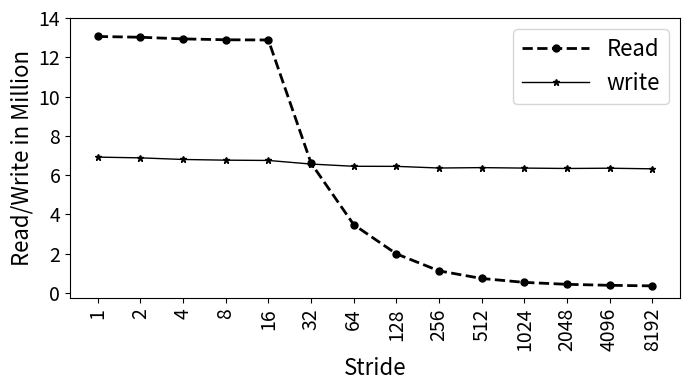

Write the Python code that produced this figure.
import random
import matplotlib
import matplotlib.pyplot as plt
from matplotlib import style

import numpy as np
import matplotlib.patches as mpatches

#plt.rcdefaults()
fig, ax = plt.subplots()

fig.set_size_inches(7, 4)

#labels = ['Manaul', 'PAPI']
#traffic = [12.46, 18.75]

#stride = ['stride-1', 'stride-2', 'stride-4', 'stride-8', 'stride-16', 'stride-32', 'stride-64', 'stride-128', 'stride-256', 'stride-512', 'stride-1024', 'stride-2048', 'stride-4096', 'stride-8192']
stride = ['1', '2', '4', '8', '16', '32', '64', '128', '256', '512', '1024', '2048', '4096', '8192']
read = [13058939, 13019508, 12935173, 12891315, 12879236, 6609380, 3474199, 1985516, 1118506, 730145, 531435, 432230, 382032, 353338]
write = [6912853, 6874974, 6793000, 6757685, 6742949, 6559251, 6445801, 6442060, 6357768, 6377454, 6353869, 6334685, 6347598, 6316528]
read = np.array(read) / 1000000
write = np.array(write) / 1000000
x_pos = np.arange(len(stride))  # the label locations

#ax.barh(x_pos, read, hatch='....', color='white', edgecolor='black')
#rects1 = plt.bar(x, traffic, .8, hatch='....', color='white', edgecolor='black')

plt.plot(stride, read, marker='o', markersize=5,  color='black', linestyle='dashed', label="Read", linewidth=2)
plt.plot(stride, write, marker='*', markersize=5,  color='black', linestyle='solid', label="write", linewidth=1)

#plt.plot(stride, read, "-b", label="Read")
#plt.plot(stride, write, "-r", label="Write")
#plt.legend()
plt.legend(handlelength=3, fontsize=16)

#plt.legend(loc="upper right", fontsize=12)


ax.set_ylabel('Read/Write in Million', fontsize=16)
ax.set_xlabel('Stride', fontsize=16)


#plt.title('', fontsize=18)
#ax.set_xticks(x_pos)
plt.yticks(np.arange(0, max(read)+1, 2), fontsize=14)
#ax.get_yaxis().get_major_formatter().set_scientific(False)


plt.xticks(rotation=90, fontsize=14)
#ax.set_xticklabels(stride, fontsize=12)

#ax.invert_yaxis()
plt.tight_layout()

plt.show()
fig.savefig('stride_motivation.png', dpi=100)

# Example data
